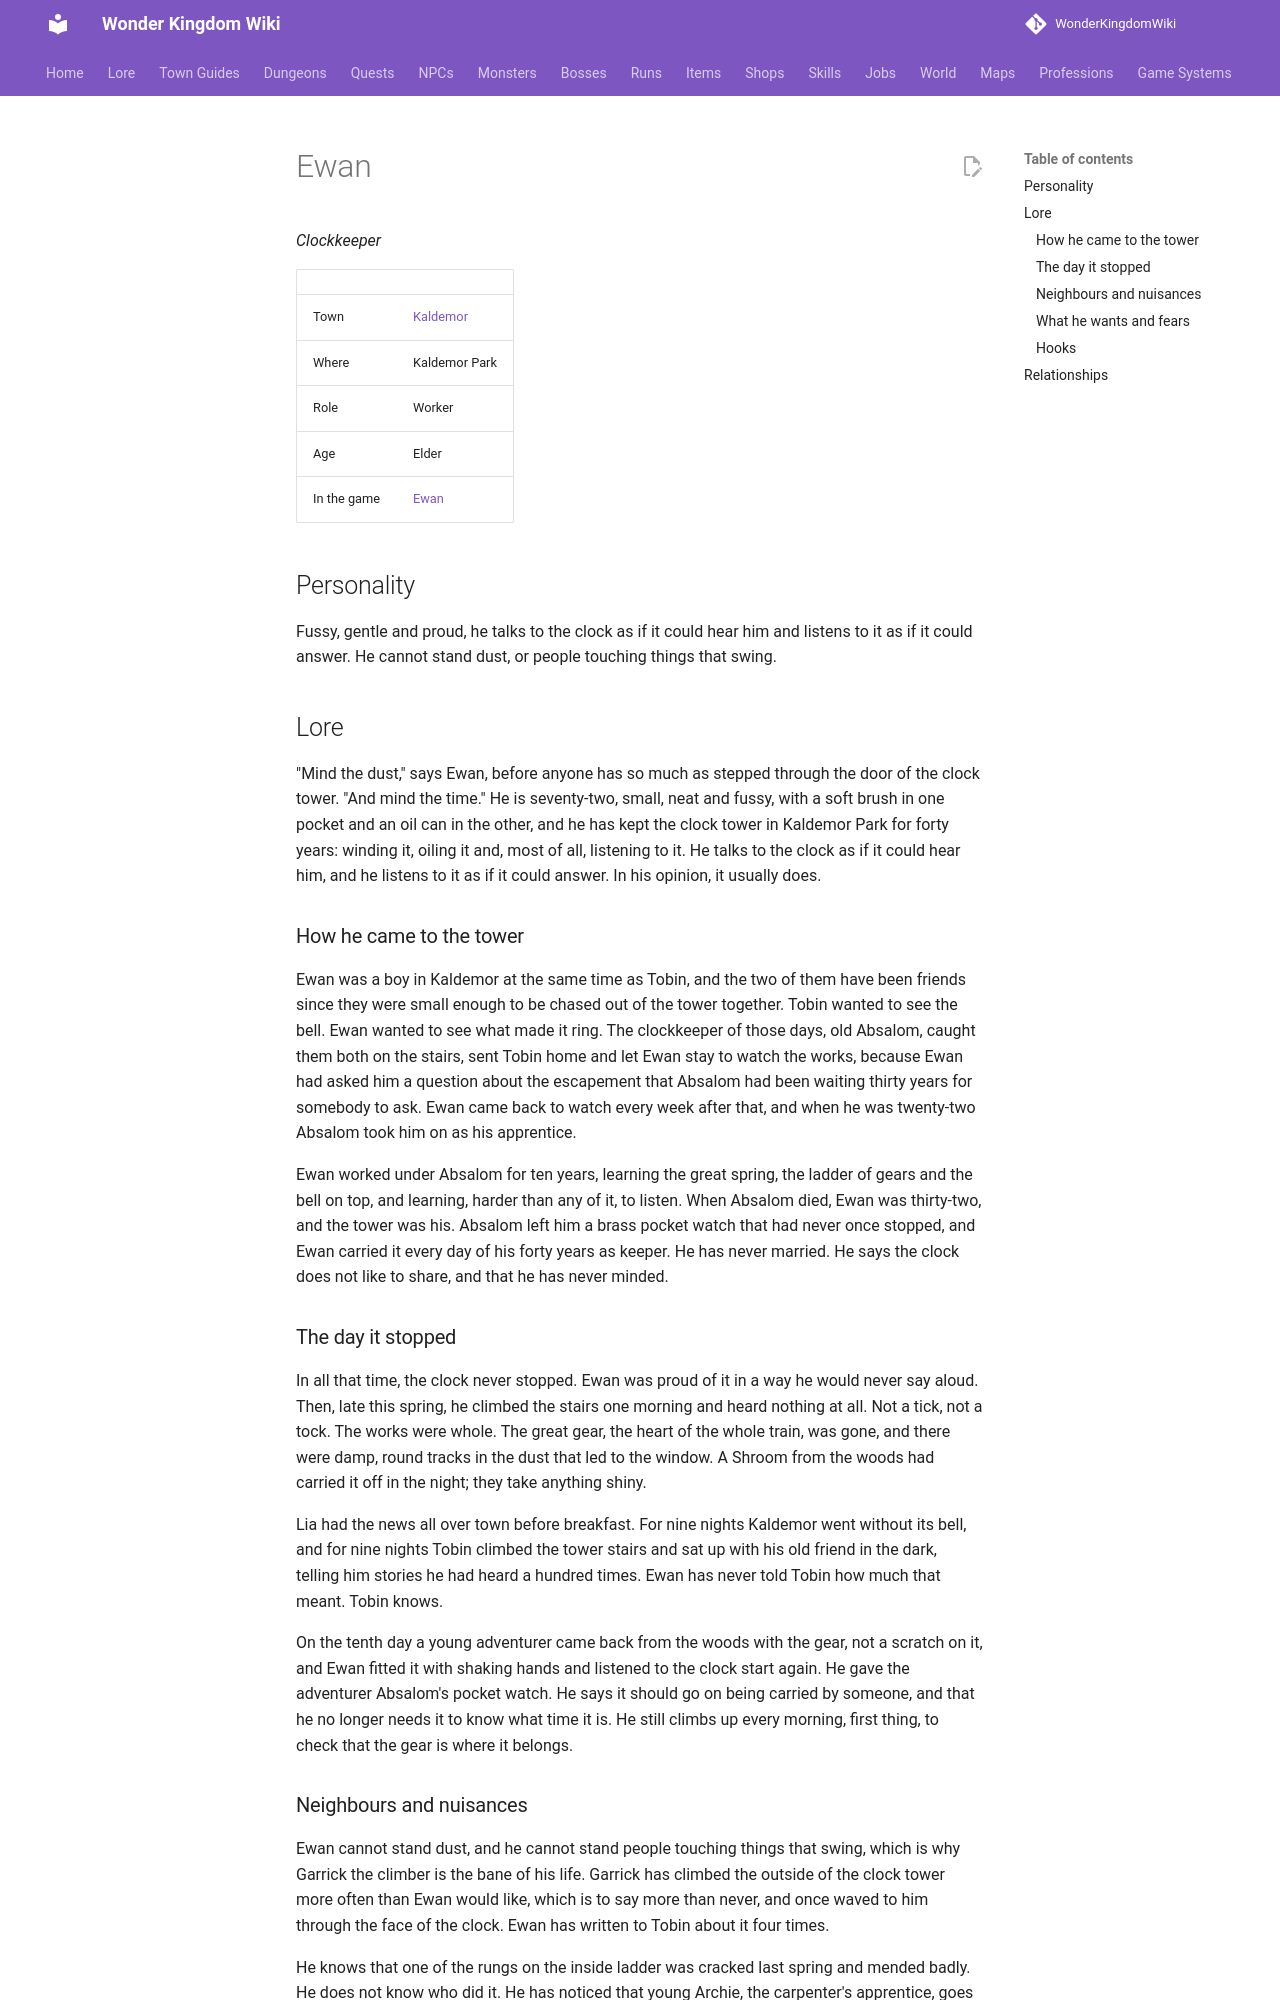

repository: alonohana627/WonderKingdomWiki · page: lore/people/kaldemor/ewan/index.html · generator: mkdocs

<!-- Generated by tools/people.py from data/people/. Do not edit: changes are overwritten. -->

# Ewan

*Clockkeeper*

|  |  |
|---|---|
| Town | [Kaldemor](../../towns/kaldemor.md) |
| Where | Kaldemor Park |
| Role | Worker |
| Age | Elder |
| In the game | [Ewan](../../../npcs/ewan.md) |

## Personality

Fussy, gentle and proud, he talks to the clock as if it could hear him and listens to it as if it could answer. He cannot stand dust, or people touching things that swing.

## Lore

"Mind the dust," says Ewan, before anyone has so much as stepped through the door of the clock tower. "And mind the time." He is seventy-two, small, neat and fussy, with a soft brush in one pocket and an oil can in the other, and he has kept the clock tower in Kaldemor Park for forty years: winding it, oiling it and, most of all, listening to it. He talks to the clock as if it could hear him, and he listens to it as if it could answer. In his opinion, it usually does.

### How he came to the tower

Ewan was a boy in Kaldemor at the same time as Tobin, and the two of them have been friends since they were small enough to be chased out of the tower together. Tobin wanted to see the bell. Ewan wanted to see what made it ring. The clockkeeper of those days, old Absalom, caught them both on the stairs, sent Tobin home and let Ewan stay to watch the works, because Ewan had asked him a question about the escapement that Absalom had been waiting thirty years for somebody to ask. Ewan came back to watch every week after that, and when he was twenty-two Absalom took him on as his apprentice.

Ewan worked under Absalom for ten years, learning the great spring, the ladder of gears and the bell on top, and learning, harder than any of it, to listen. When Absalom died, Ewan was thirty-two, and the tower was his. Absalom left him a brass pocket watch that had never once stopped, and Ewan carried it every day of his forty years as keeper. He has never married. He says the clock does not like to share, and that he has never minded.

### The day it stopped

In all that time, the clock never stopped. Ewan was proud of it in a way he would never say aloud. Then, late this spring, he climbed the stairs one morning and heard nothing at all. Not a tick, not a tock. The works were whole. The great gear, the heart of the whole train, was gone, and there were damp, round tracks in the dust that led to the window. A Shroom from the woods had carried it off in the night; they take anything shiny.

Lia had the news all over town before breakfast. For nine nights Kaldemor went without its bell, and for nine nights Tobin climbed the tower stairs and sat up with his old friend in the dark, telling him stories he had heard a hundred times. Ewan has never told Tobin how much that meant. Tobin knows.

On the tenth day a young adventurer came back from the woods with the gear, not a scratch on it, and Ewan fitted it with shaking hands and listened to the clock start again. He gave the adventurer Absalom's pocket watch. He says it should go on being carried by someone, and that he no longer needs it to know what time it is. He still climbs up every morning, first thing, to check that the gear is where it belongs.
